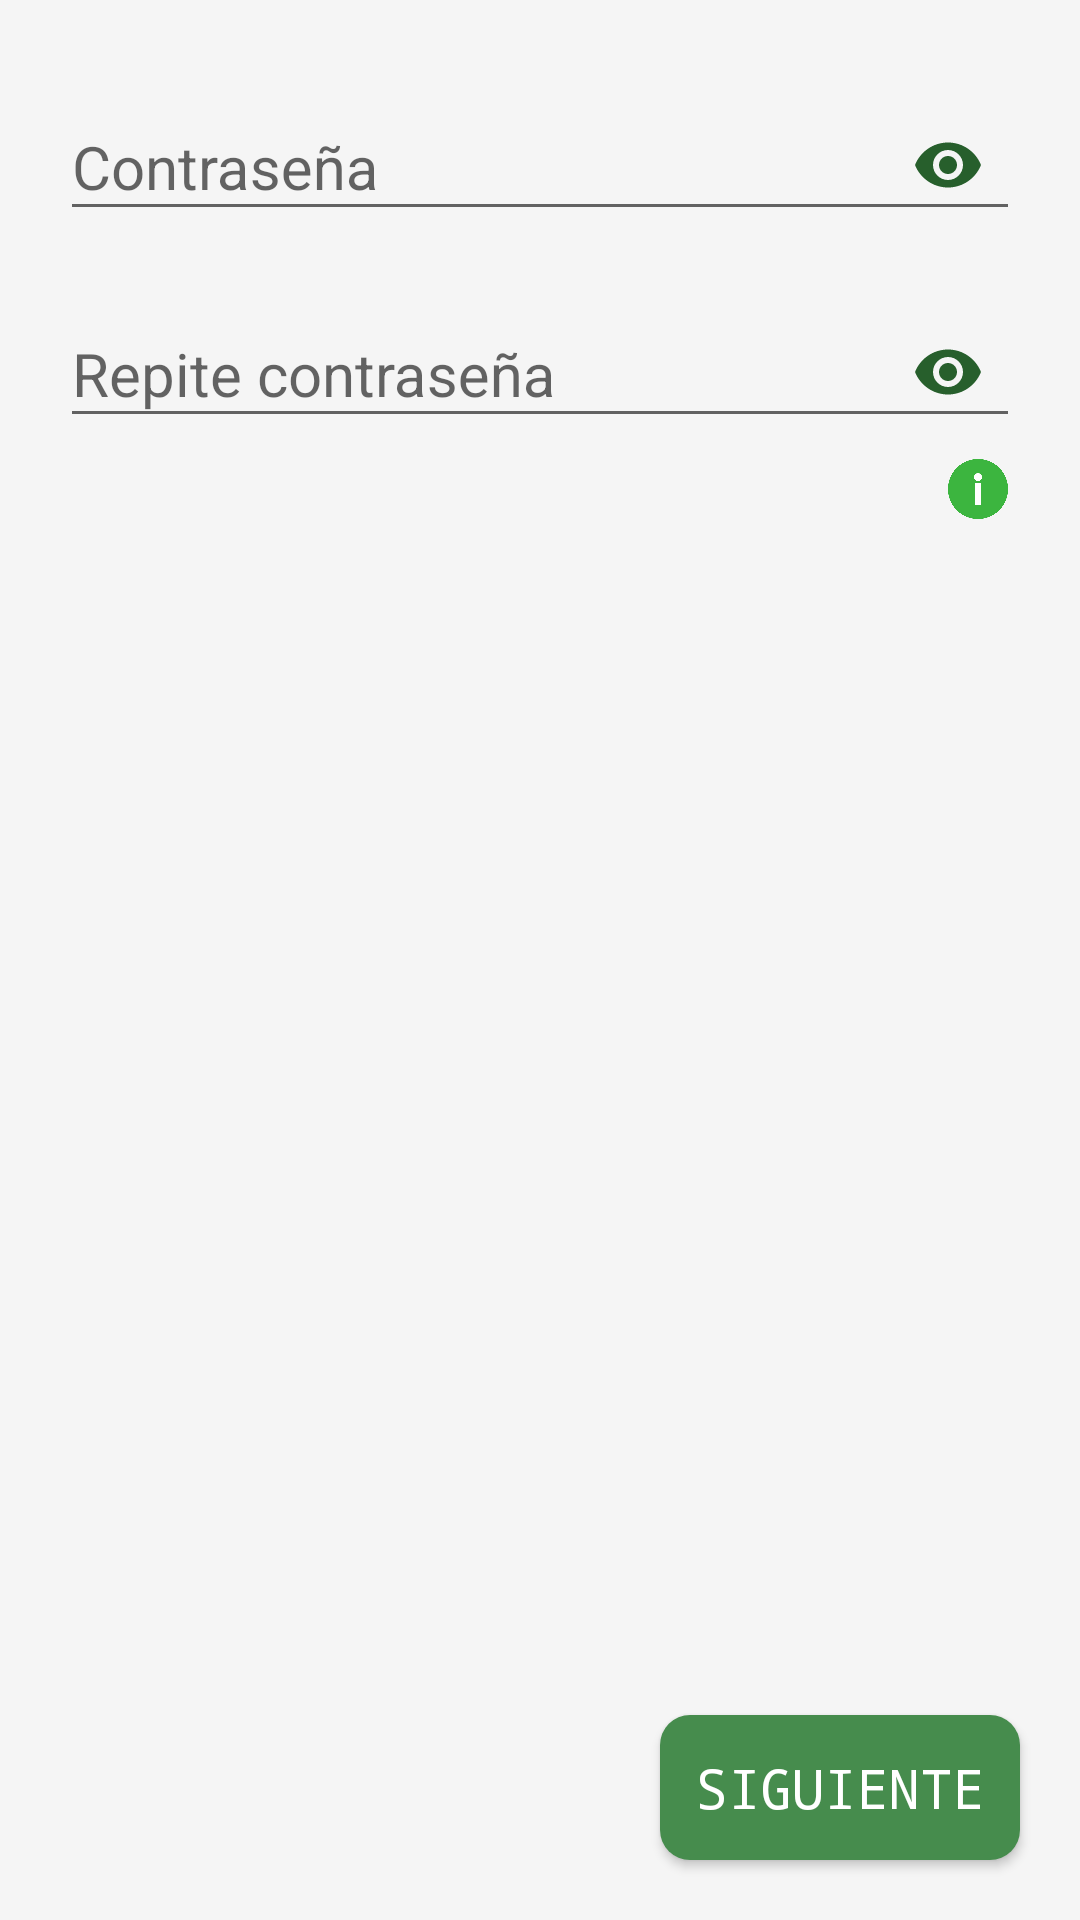

Android layout source for this screen:
<!-- AndroidManifest.xml: application theme Theme.VitalEats -->
<!-- res/layout/fragment_form_3.xml -->
<?xml version="1.0" encoding="utf-8"?>
<androidx.constraintlayout.widget.ConstraintLayout xmlns:android="http://schemas.android.com/apk/res/android"
    xmlns:app="http://schemas.android.com/apk/res-auto"
    android:layout_width="match_parent"
    android:background="?attr/backgroundColor"
    android:layout_height="match_parent">

    <com.google.android.material.textfield.TextInputLayout
        android:id="@+id/newPassword"
        android:layout_width="match_parent"
        android:layout_height="wrap_content"
        android:layout_marginLeft="20dp"
        android:layout_marginTop="20dp"
        android:layout_marginRight="20dp"
        app:passwordToggleEnabled="true"
        app:passwordToggleTint="?attr/colorPrimaryVariant"
        app:layout_constraintTop_toTopOf="parent">

        <com.google.android.material.textfield.TextInputEditText
            android:id="@+id/editPassword"
            android:layout_width="match_parent"
            android:layout_height="wrap_content"
            android:hint="@string/pass"
            android:inputType="textPassword"
            android:textColor="?attr/colorPrimary"
            android:textSize="20sp" />

    </com.google.android.material.textfield.TextInputLayout>

    <com.google.android.material.textfield.TextInputLayout
        android:id="@+id/newRepeatPassword"
        android:layout_width="match_parent"
        android:layout_height="wrap_content"
        android:layout_marginLeft="20dp"
        android:layout_marginTop="10dp"
        android:layout_marginRight="20dp"
        app:passwordToggleEnabled="true"
        app:passwordToggleTint="?attr/colorPrimaryVariant"
        app:layout_constraintTop_toBottomOf="@id/newPassword">

        <com.google.android.material.textfield.TextInputEditText
            android:id="@+id/editRepeatPassword"
            android:layout_width="match_parent"
            android:layout_height="wrap_content"
            android:hint="@string/pass2"
            android:inputType="textPassword"
            android:textColor="?attr/colorPrimary"
            android:textSize="20sp" />

    </com.google.android.material.textfield.TextInputLayout>

    <ImageButton
        android:id="@+id/password_infobutton"
        android:layout_width="20dp"
        android:layout_height="20dp"
        android:layout_marginTop="5dp"
        android:layout_marginEnd="24dp"
        app:layout_constraintEnd_toEndOf="parent"
        app:layout_constraintTop_toBottomOf="@id/newRepeatPassword"
        android:background="@drawable/ic_information" />

    <Button
        android:id="@+id/btn_submit"
        android:layout_width="wrap_content"
        android:layout_height="wrap_content"
        android:layout_marginEnd="20dp"
        android:layout_marginBottom="20dp"
        android:background="@drawable/rounded_button_primary"
        android:backgroundTintMode="screen"
        android:fontFamily="monospace"
        android:padding="12dp"
        android:text="@string/siguiente"
        android:textColor="@color/buttonselectorprimary"
        android:textSize="18sp"
        app:layout_constraintBottom_toBottomOf="parent"
        app:layout_constraintEnd_toEndOf="parent" />

</androidx.constraintlayout.widget.ConstraintLayout>
<!-- resources referenced by this layout -->
<resources>
  <!-- drawable ic_information: png bitmap (drawable-v24, 15130 bytes) -->
  <!-- drawable rounded_button_primary (drawable-v24) -->
  <selector xmlns:android="http://schemas.android.com/apk/res/android">
      <item android:state_pressed="true" android:drawable="@drawable/button_pressed"/>
      <item>
          <shape android:shape="rectangle">
              <corners android:radius="10dip" />
              <solid android:color="?attr/colorPrimary" />
          </shape>
      </item>
  </selector>
  <string name="pass">Contraseña</string>
  <string name="pass2">Repite contraseña</string>
  <string name="siguiente">Siguiente</string>
  <style name="Theme.VitalEats" parent="Theme.AppCompat.Light.NoActionBar">
          
          <item name="colorPrimary">@color/green</item>
          <item name="colorPrimaryVariant">@color/green2</item>
          <item name="colorOnPrimary">@color/fadeWhite</item>
          
          <item name="colorSecondary">@color/orange</item>
          <item name="colorSecondaryVariant">@color/purple2</item>
          <item name="colorOnSecondary">@color/black</item>
          
          <item name="android:statusBarColor">?attr/colorPrimaryVariant</item>
          
          <item name="colorSurface">@color/black</item>
          <item name="colorOnSurface">@color/white</item>
  
          
          <item name="backgroundColor">@color/fadeWhite</item>
          <item name="popupMenuBackground">@color/moreFadeWhite</item>
      </style>
  <!-- drawable button_pressed (drawable-v24) -->
  <?xml version="1.0" encoding="utf-8"?>
  <shape xmlns:android="http://schemas.android.com/apk/res/android"
      android:shape="rectangle">
      <corners android:radius="10dip" />
      <solid android:color="@color/greenbarra" />
  </shape>
  <color name="green">#468C4D</color>
  <color name="green2">#275F2C</color>
  <color name="fadeWhite">#f5f5f5</color>
  <color name="orange">#E06B01</color>
  <color name="purple2">#754173</color>
  <color name="black">#FF000000</color>
  <color name="white">#FFFFFF</color>
  <color name="moreFadeWhite">#e0e0e0</color>
  <color name="greenbarra">#79B47C</color>
</resources>
